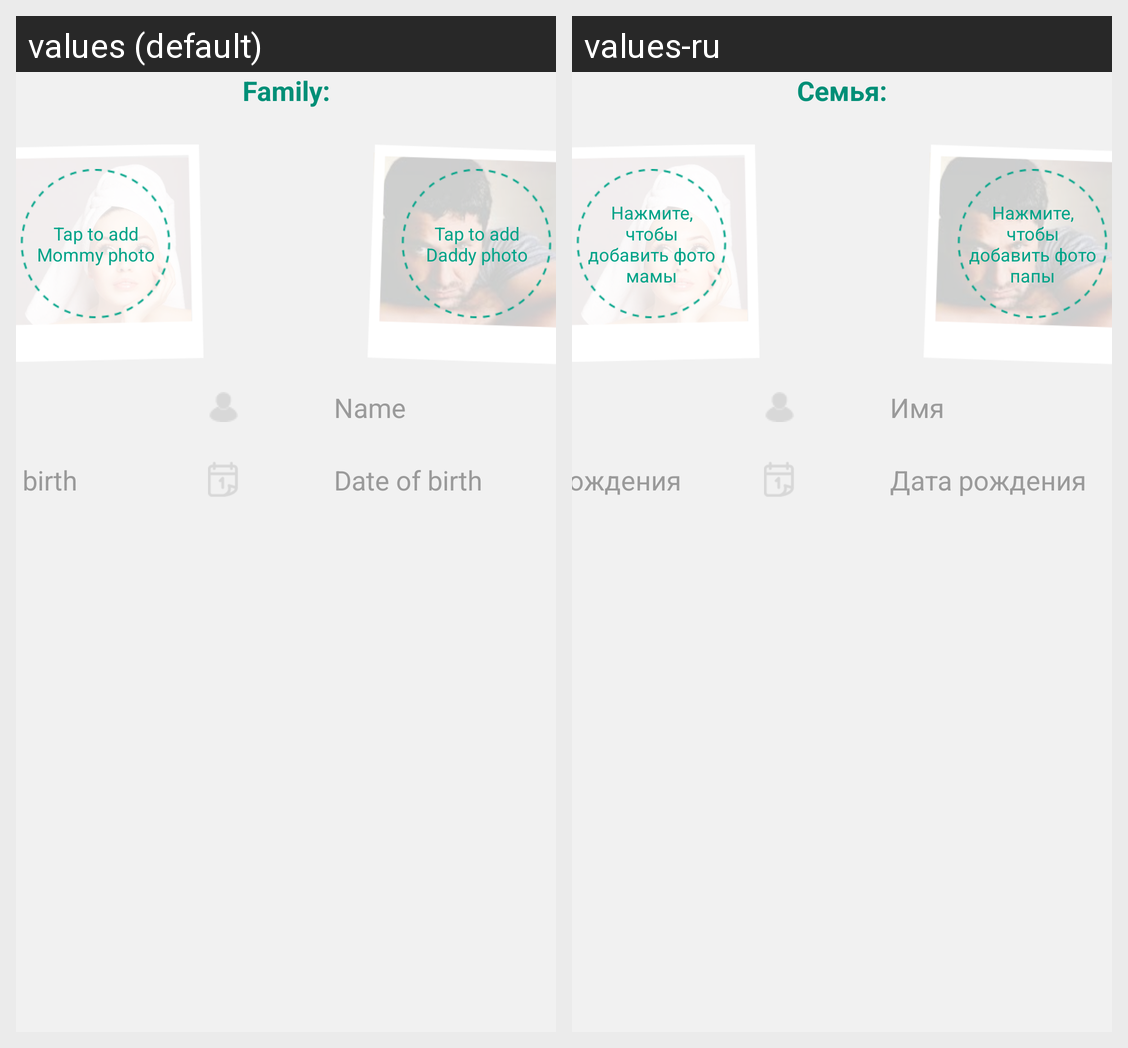

For this localized Android screen grid, give each drawn string resource with its value in every locale shown.
Android screen res/layout/fragment_profile_content_family_tablet.xml rendered under 2 locales, left to right: values (default), values-ru. Device: Nexus 5 (rendered at 1080×1920; each locale shown at half size, 540×960, under a caption strip naming it); theme AppTheme.
Strings drawn on this screen, with the default value and each locale's value (text and hints the layout hard-codes, and strings that could not be matched under every locale, appear in the picture but are not listed):

profile_family_tablet_title
  values: Family:
  values-ru: Семья:

profile_baby_photo_mommy
  values: Tap to add Mommy photo
  values-ru: Нажмите, чтобы добавить фото мамы

profile_baby_photo_daddy
  values: Tap to add Daddy photo
  values-ru: Нажмите, чтобы добавить фото папы

start_edittext_hint_name
  values: Name
  values-ru: Имя

profile_edittext_hint_date_of_birth
  values: Date of birth
  values-ru: Дата рождения
